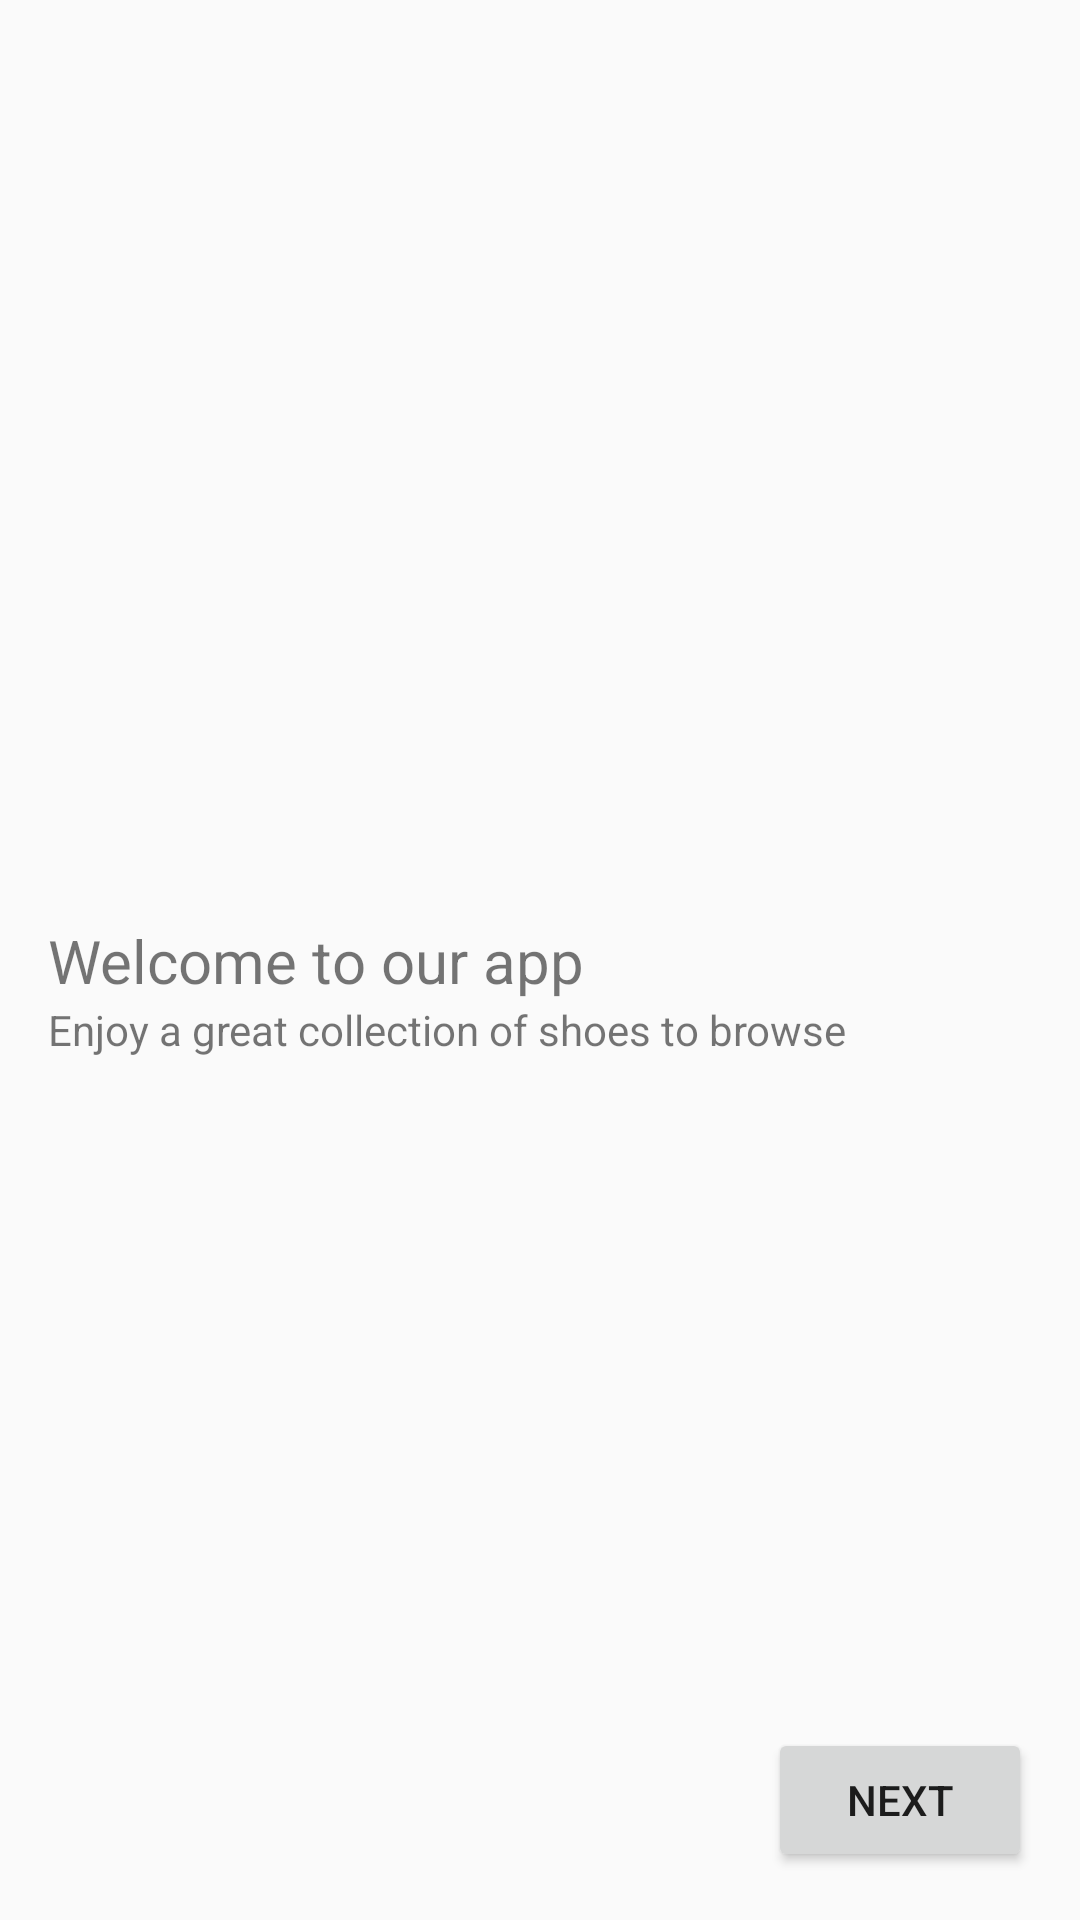

Produce the Android XML layout that renders to this screen, including the resource entries it uses.
<!-- AndroidManifest.xml: application theme AppTheme.NoActionBar -->
<!-- res/layout/welcome_fragment.xml -->
<?xml version="1.0" encoding="utf-8"?>
<layout xmlns:android="http://schemas.android.com/apk/res/android"
    xmlns:app="http://schemas.android.com/apk/res-auto">


    

    <androidx.constraintlayout.widget.ConstraintLayout
        android:layout_width="match_parent"
        android:layout_height="match_parent">

        <TextView
            android:id="@+id/welcomeLabelText"
            android:layout_width="wrap_content"
            android:layout_height="wrap_content"
            android:text="@string/welcome_to_our_app"
            android:textSize="20sp"
            app:layout_constraintBottom_toBottomOf="parent"
            app:layout_constraintStart_toStartOf="parent"
            app:layout_constraintTop_toTopOf="parent"
            android:layout_marginStart="16dp"
            android:layout_marginEnd="16dp"/>

        <TextView
            android:id="@+id/welcomeDescriptionText"
            android:layout_width="wrap_content"
            android:layout_height="wrap_content"
            android:text="@string/welcome_description"
            android:textSize="14sp"
            app:layout_constraintStart_toStartOf="parent"
            app:layout_constraintTop_toBottomOf="@id/welcomeLabelText"
            android:layout_marginStart="16dp"
            android:layout_marginEnd="16dp"/>

        <Button
            android:id="@+id/nextButton"
            android:text="@string/next"
            android:layout_width="wrap_content"
            android:layout_height="wrap_content"
            app:layout_constraintBottom_toBottomOf="parent"
            app:layout_constraintEnd_toEndOf="parent"
            android:layout_marginEnd="16dp"
            android:layout_marginBottom="16dp"/>

    </androidx.constraintlayout.widget.ConstraintLayout>

</layout>
<!-- resources referenced by this layout -->
<resources>
  <string name="next">Next</string>
  <string name="welcome_description">Enjoy a great collection of shoes to browse</string>
  <string name="welcome_to_our_app">Welcome to our app</string>
  <style name="AppTheme.NoActionBar">
          <item name="windowActionBar">false</item>
          <item name="windowNoTitle">true</item>
      </style>
</resources>
